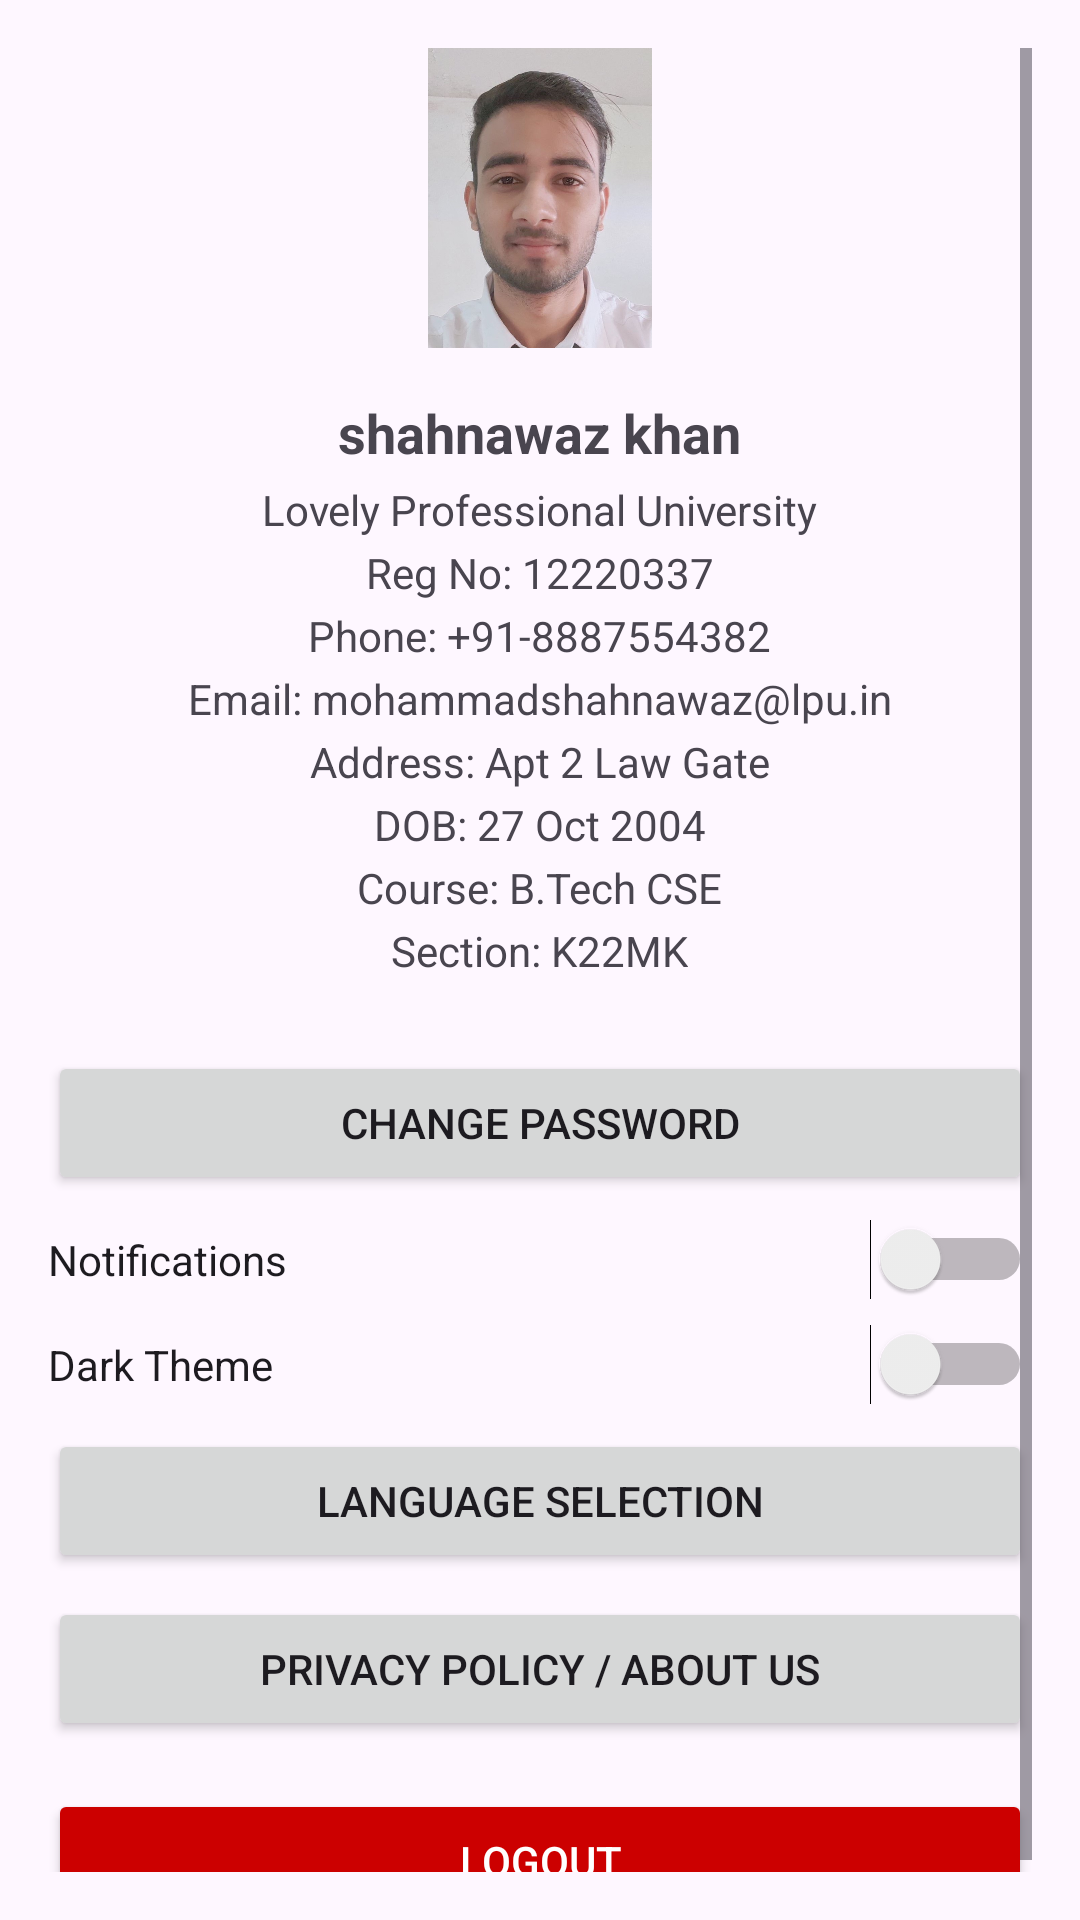

The Android layout XML behind this screen, and the referenced resources:
<!-- AndroidManifest.xml: application theme Theme.Edudeep -->
<!-- res/layout/fragment_settings.xml -->
<?xml version="1.0" encoding="utf-8"?>
<ScrollView xmlns:android="http://schemas.android.com/apk/res/android"
    android:layout_width="match_parent"
    android:layout_height="match_parent"
    android:padding="16dp">

    <LinearLayout
        android:orientation="vertical"
        android:layout_width="match_parent"
        android:layout_height="wrap_content"
        android:gravity="center_horizontal">

        
        <ImageView
            android:src="@drawable/admin"
            android:layout_width="100dp"
            android:layout_height="100dp"
            android:layout_marginBottom="16dp" />

        <TextView
            android:layout_width="wrap_content"
            android:layout_height="wrap_content"
            android:text="shahnawaz khan"
            android:textSize="18sp"
            android:textStyle="bold"
            android:layout_marginBottom="4dp" />

        <TextView
            android:layout_width="wrap_content"
            android:layout_height="wrap_content"
            android:text="Lovely Professional University"
            android:layout_marginBottom="2dp" />

        <TextView
            android:layout_width="wrap_content"
            android:layout_height="wrap_content"
            android:text="Reg No: 12220337"
            android:layout_marginBottom="2dp" />

        <TextView
            android:layout_width="wrap_content"
            android:layout_height="wrap_content"
            android:text="Phone: +91-8887554382"
            android:layout_marginBottom="2dp" />

        <TextView
            android:layout_width="wrap_content"
            android:layout_height="wrap_content"
            android:text="Email: mohammadshahnawaz@lpu.in"
            android:layout_marginBottom="2dp" />

        <TextView
            android:layout_width="wrap_content"
            android:layout_height="wrap_content"
            android:text="Address: Apt 2 Law Gate"
            android:layout_marginBottom="2dp" />

        <TextView
            android:layout_width="wrap_content"
            android:layout_height="wrap_content"
            android:text="DOB: 27 Oct 2004"
            android:layout_marginBottom="2dp" />

        <TextView
            android:layout_width="wrap_content"
            android:layout_height="wrap_content"
            android:text="Course: B.Tech CSE"
            android:layout_marginBottom="2dp" />

        <TextView
            android:layout_width="wrap_content"
            android:layout_height="wrap_content"
            android:text="Section: K22MK"
            android:layout_marginBottom="16dp" />

        
        <Button
            android:id="@+id/changePasswordBtn"
            android:layout_width="match_parent"
            android:layout_height="wrap_content"
            android:text="Change Password"
            android:layout_marginTop="8dp" />

        <Switch
            android:id="@+id/notificationSwitch"
            android:layout_width="match_parent"
            android:layout_height="wrap_content"
            android:text="Notifications"
            android:layout_marginTop="8dp" />

        <Switch
            android:id="@+id/themeSwitch"
            android:layout_width="match_parent"
            android:layout_height="wrap_content"
            android:text="Dark Theme"
            android:layout_marginTop="8dp" />

        <Button
            android:id="@+id/languageBtn"
            android:layout_width="match_parent"
            android:layout_height="wrap_content"
            android:text="Language Selection"
            android:layout_marginTop="8dp" />

        <Button
            android:id="@+id/privacyPolicyBtn"
            android:layout_width="match_parent"
            android:layout_height="wrap_content"
            android:text="Privacy Policy / About Us"
            android:layout_marginTop="8dp" />

        <Button
            android:id="@+id/logoutBtn"
            android:layout_width="match_parent"
            android:layout_height="wrap_content"
            android:text="Logout"
            android:textColor="@android:color/white"
            android:backgroundTint="@android:color/holo_red_dark"
            android:layout_marginTop="16dp" />
    </LinearLayout>
</ScrollView>
<!-- resources referenced by this layout -->
<resources>
  <!-- drawable admin: png bitmap (drawable, 79971 bytes) -->
  <style name="Theme.Edudeep" parent="Base.Theme.Edudeep" />
  <style name="Base.Theme.Edudeep" parent="Theme.Material3.DayNight.NoActionBar">
          
          
          <item name="colorPrimary">@color/primaryColor</item>
          <item name="colorPrimaryVariant">@color/secondaryColor</item>
          <item name="colorAccent">@color/accentColor</item>
  
          
      </style>
  <color name="primaryColor">#FF5722</color>
  <color name="secondaryColor">#FF7043</color>
  <color name="accentColor">#FF1744</color>
</resources>
